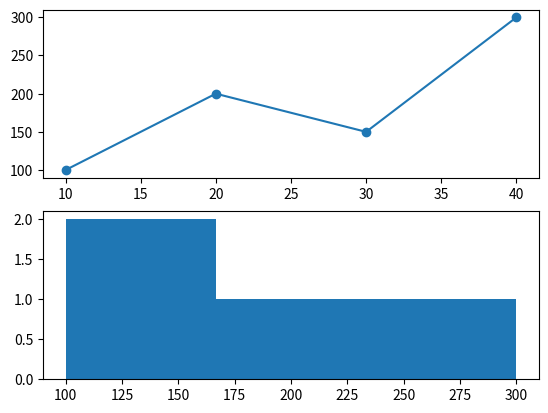

Reproduce this figure in Python.
import matplotlib.pyplot as plt
x = [10,20,30,40]
y = [100,200,150,300]
plt.subplot(2,1,1)
plt.plot(x,y, marker='o')
plt.subplot(2,1,2)
plt.hist(y, bins=3)
plt.show()
